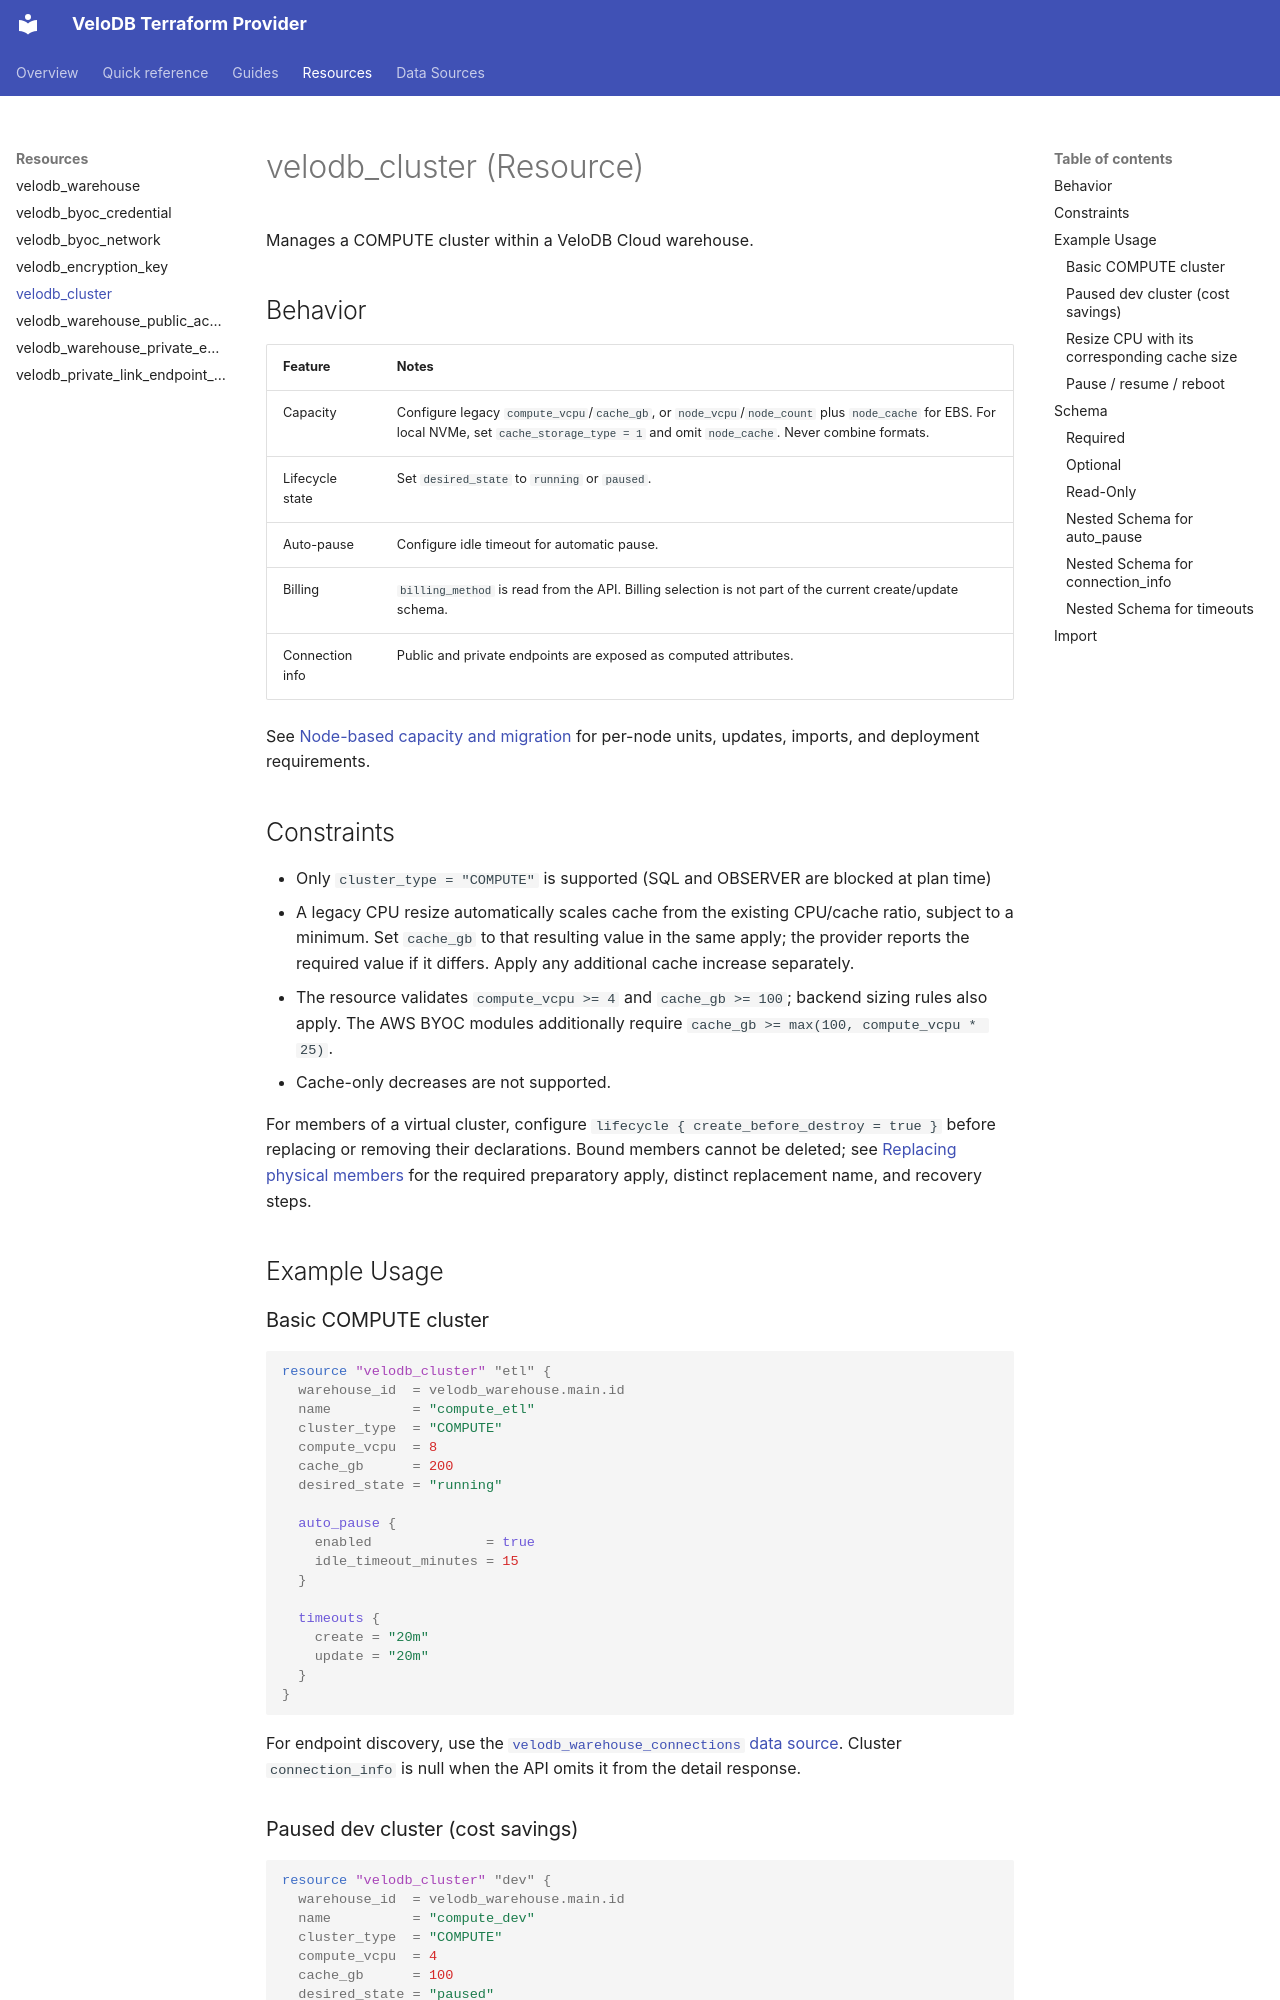

repository: velodb/terraform-provider-velodb · page: resources/cluster/index.html · generator: mkdocs

---
page_title: "velodb_cluster Resource - velodb"
subcategory: ""
description: |-
  Manages a VeloDB Cloud COMPUTE cluster within a warehouse.
---

# velodb_cluster (Resource)

Manages a COMPUTE cluster within a VeloDB Cloud warehouse.

## Behavior

| Feature | Notes |
|---|---|
| Capacity | Configure legacy `compute_vcpu`/`cache_gb`, or `node_vcpu`/`node_count` plus `node_cache` for EBS. For local NVMe, set `cache_storage_type = 1` and omit `node_cache`. Never combine formats. |
| Lifecycle state | Set `desired_state` to `running` or `paused`. |
| Auto-pause | Configure idle timeout for automatic pause. |
| Billing | `billing_method` is read from the API. Billing selection is not part of the current create/update schema. |
| Connection info | Public and private endpoints are exposed as computed attributes. |

See [Node-based capacity and migration](../guides/node-capacity.md) for per-node units, updates, imports, and deployment requirements.

## Constraints

- Only `cluster_type = "COMPUTE"` is supported (SQL and OBSERVER are blocked at plan time)
- A legacy CPU resize automatically scales cache from the existing CPU/cache ratio, subject to a minimum. Set `cache_gb` to that resulting value in the same apply; the provider reports the required value if it differs. Apply any additional cache increase separately.
- The resource validates `compute_vcpu >= 4` and `cache_gb >= 100`; backend sizing rules also apply. The AWS BYOC modules additionally require `cache_gb >= max(100, compute_vcpu * 25)`.
- Cache-only decreases are not supported.

For members of a virtual cluster, configure `lifecycle { create_before_destroy = true }`
before replacing or removing their declarations. Bound members cannot be deleted;
see [Replacing physical members](virtual_cluster.md#replacing-physical-members)
for the required preparatory apply, distinct replacement name, and recovery steps.

## Example Usage

### Basic COMPUTE cluster

```terraform
resource "velodb_cluster" "etl" {
  warehouse_id  = velodb_warehouse.main.id
  name          = "compute_etl"
  cluster_type  = "COMPUTE"
  compute_vcpu  = 8
  cache_gb      = 200
  desired_state = "running"

  auto_pause {
    enabled              = true
    idle_timeout_minutes = 15
  }

  timeouts {
    create = "20m"
    update = "20m"
  }
}
```

For endpoint discovery, use the
[`velodb_warehouse_connections` data source](../data-sources/warehouse_connections.md).
Cluster `connection_info` is null when the API omits it from the detail response.

### Paused dev cluster (cost savings)

```terraform
resource "velodb_cluster" "dev" {
  warehouse_id  = velodb_warehouse.main.id
  name          = "compute_dev"
  cluster_type  = "COMPUTE"
  compute_vcpu  = 4
  cache_gb      = 100
  desired_state = "paused"

  auto_pause {
    enabled              = true
    idle_timeout_minutes = 5
  }
}
```
